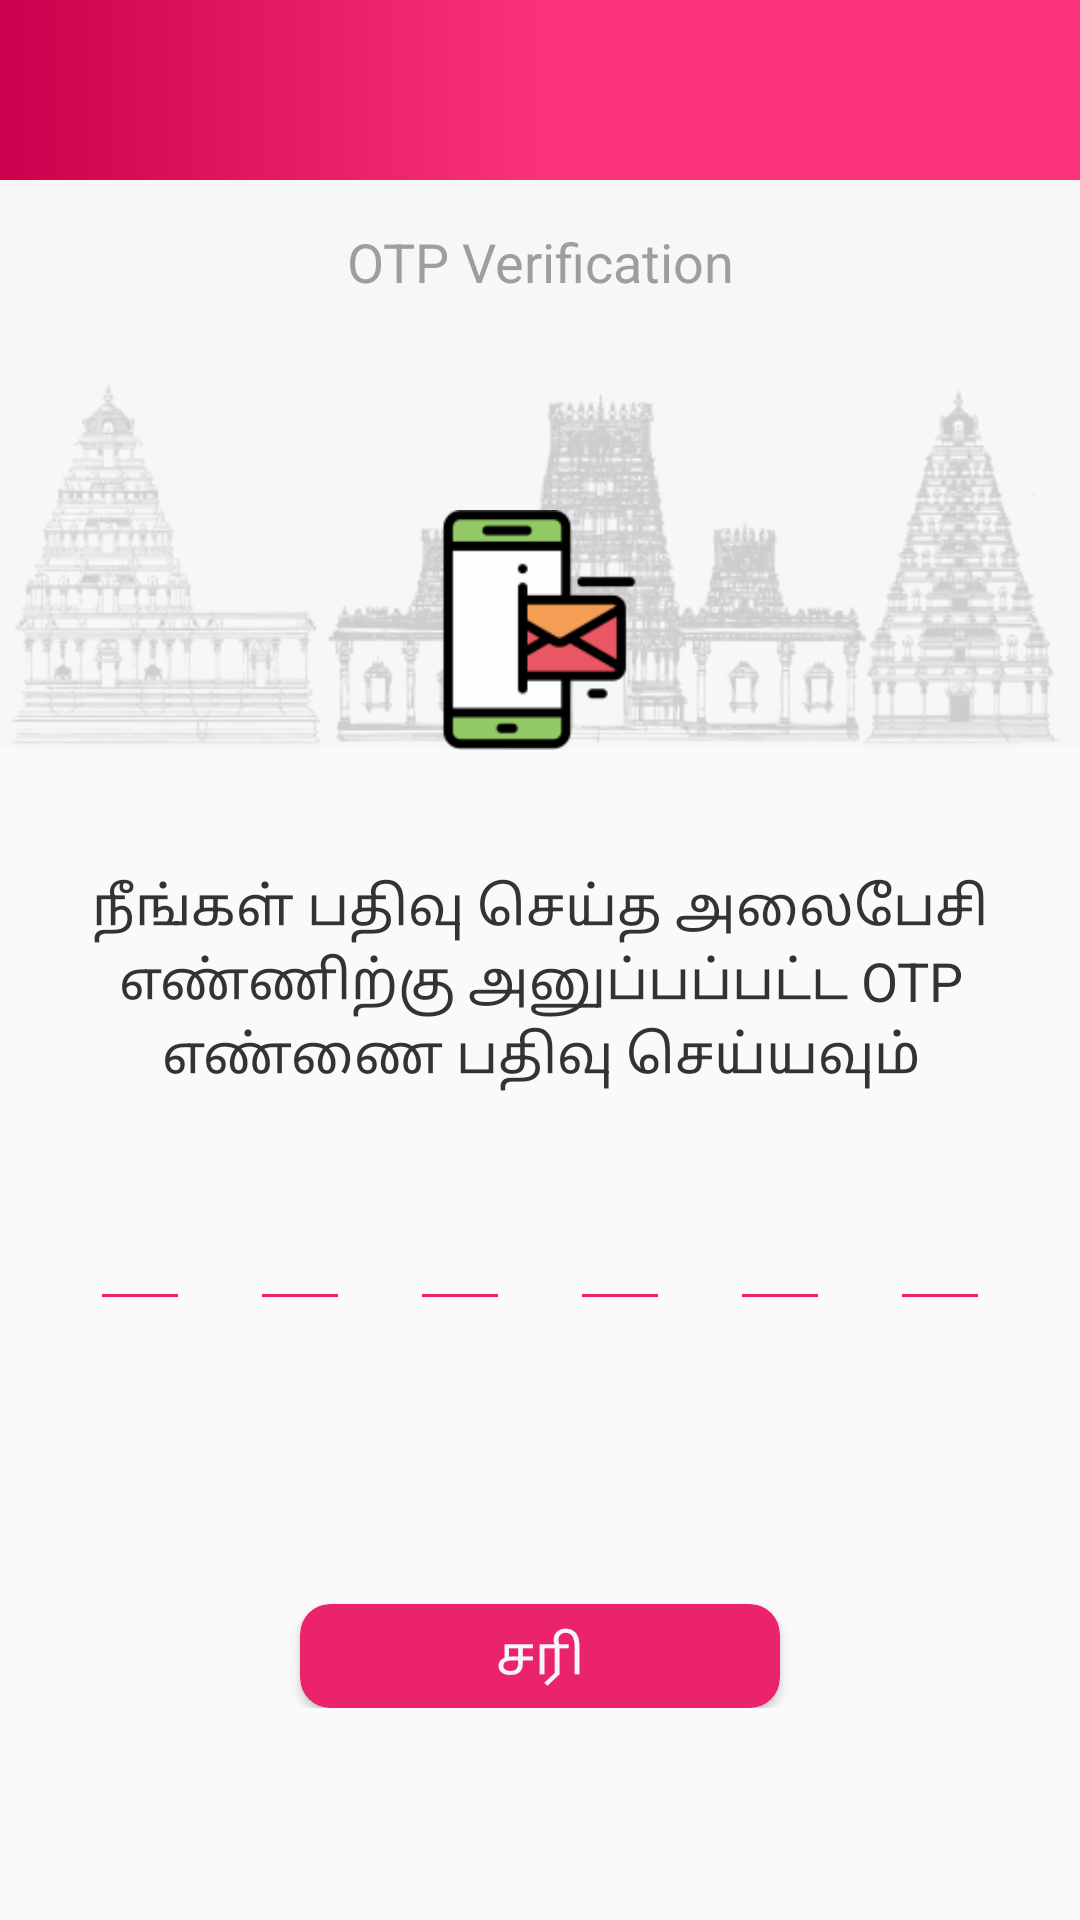

Write the Android layout XML for this screen, with the resource values it uses.
<!-- AndroidManifest.xml: application theme AppTheme -->
<!-- res/layout/layout_otp_verification.xml -->
<?xml version="1.0" encoding="utf-8"?>
<RelativeLayout xmlns:android="http://schemas.android.com/apk/res/android"
    android:layout_width="match_parent"
    android:layout_height="match_parent"
    xmlns:app="http://schemas.android.com/apk/res-auto">

    <androidx.appcompat.widget.Toolbar
        android:id="@+id/toolbar"
        android:layout_width="match_parent"
        android:layout_height="60dp"
        android:theme="@style/ToolbarColoredBackArrow"
        android:background="@drawable/toolbar_background"
        app:titleTextColor="@color/colorWhite" />

    <ScrollView
        android:layout_below="@+id/toolbar"
        android:layout_width="match_parent"
        android:layout_height="wrap_content">

        <LinearLayout
            android:layout_width="match_parent"
            android:layout_height="wrap_content"
            android:orientation="vertical">

            <RelativeLayout
                android:background="@drawable/otp_home_image"
                android:layout_width="match_parent"
                android:layout_height="@dimen/wh_180">

                <ImageView
                    android:layout_width="wrap_content"
                    android:layout_height="@dimen/wh_70"
                    android:layout_alignParentBottom="true"
                    android:layout_centerHorizontal="true"
                    android:src="@drawable/otp_home_icon2"/>

                <TextView
                    android:layout_marginTop="@dimen/wh_15"
                    android:layout_width="match_parent"
                    android:layout_height="wrap_content"
                    android:text="OTP Verification"
                    android:textColor="@color/colorTextNew"
                    android:gravity="center_horizontal"
                    android:textAppearance="?android:attr/textAppearanceMedium"/>

            </RelativeLayout>

            <TextView
                android:layout_marginTop="@dimen/wh_35"
                android:layout_width="match_parent"
                android:layout_height="wrap_content"
                android:text="நீங்கள் பதிவு செய்த அலைபேசி எண்ணிற்கு அனுப்பப்பட்ட OTP எண்ணை பதிவு செய்யவும்"
                android:textColor="@color/black"
                android:gravity="center_horizontal"
                android:textAppearance="?android:attr/textAppearanceMedium"/>


            <LinearLayout
                android:layout_width="match_parent"
                android:layout_height="match_parent"
                android:layout_gravity="center">

                <LinearLayout
                    android:layout_width="match_parent"
                    android:layout_height="match_parent"
                    android:layout_margin="@dimen/lrtbp_15"
                    android:orientation="horizontal"
                    android:weightSum="6">

                    <androidx.appcompat.widget.AppCompatEditText
                        android:id="@+id/editTextOtp1"
                        android:layout_width="match_parent"
                        android:layout_height="wrap_content"
                        android:layout_margin="@dimen/lrtbp_10"
                        android:layout_weight="1"
                        android:backgroundTint="#EB226C"
                        android:gravity="center"
                        android:importantForAutofill="no"
                        android:inputType="number"
                        android:textAppearance="?android:attr/textAppearanceLarge"
                        android:textColor="@color/black" />

                    <androidx.appcompat.widget.AppCompatEditText
                        android:id="@+id/editTextOtp2"
                        android:layout_width="match_parent"
                        android:layout_height="wrap_content"
                        android:layout_margin="@dimen/lrtbp_10"
                        android:layout_weight="1"
                        android:backgroundTint="#EB226C"
                        android:gravity="center"
                        android:importantForAutofill="no"
                        android:inputType="number"
                        android:textAppearance="?android:attr/textAppearanceLarge"
                        android:textColor="@color/black" />


                    <androidx.appcompat.widget.AppCompatEditText
                        android:id="@+id/editTextOtp3"
                        android:layout_width="match_parent"
                        android:layout_height="wrap_content"
                        android:layout_margin="@dimen/lrtbp_10"
                        android:layout_weight="1"
                        android:backgroundTint="#EB226C"
                        android:gravity="center"
                        android:importantForAutofill="no"
                        android:inputType="number"
                        android:textAppearance="?android:attr/textAppearanceLarge"
                        android:textColor="@color/black" />


                    <androidx.appcompat.widget.AppCompatEditText
                        android:id="@+id/editTextOtp4"
                        android:layout_width="match_parent"
                        android:layout_height="wrap_content"
                        android:layout_margin="@dimen/lrtbp_10"
                        android:layout_weight="1"
                        android:backgroundTint="#EB226C"
                        android:gravity="center"
                        android:importantForAutofill="no"
                        android:inputType="number"
                        android:textAppearance="?android:attr/textAppearanceLarge"
                        android:textColor="@color/black" />

                    <androidx.appcompat.widget.AppCompatEditText
                        android:id="@+id/editTextOtp5"
                        android:layout_width="match_parent"
                        android:layout_height="wrap_content"
                        android:layout_margin="@dimen/lrtbp_10"
                        android:layout_weight="1"
                        android:backgroundTint="#EB226C"
                        android:gravity="center"
                        android:importantForAutofill="no"
                        android:inputType="number"
                        android:textAppearance="?android:attr/textAppearanceLarge"
                        android:textColor="@color/black" />

                    <androidx.appcompat.widget.AppCompatEditText
                        android:id="@+id/editTextOtp6"
                        android:layout_width="match_parent"
                        android:layout_height="wrap_content"
                        android:layout_margin="@dimen/lrtbp_10"
                        android:layout_weight="1"
                        android:backgroundTint="#EB226C"
                        android:gravity="center"
                        android:importantForAutofill="no"
                        android:inputType="number"
                        android:textAppearance="?android:attr/textAppearanceLarge"
                        android:textColor="@color/black" />

                </LinearLayout>


            </LinearLayout>

            <TextView
                android:id="@+id/textResend"
                android:layout_width="match_parent"
                android:layout_height="wrap_content"
                android:textColor="@color/black"
                android:gravity="center_horizontal"
                android:textAppearance="?android:attr/textAppearanceMedium"/>


            <androidx.cardview.widget.CardView
                android:id="@+id/cardOk"
                android:layout_gravity="center"
                android:layout_marginTop="@dimen/wh_35"
                android:layout_width="@dimen/wh_120"
                android:layout_height="wrap_content"
                app:cardBackgroundColor="#EB226C"
                app:cardCornerRadius="@dimen/lrtbp_10">

                <TextView
                    android:layout_width="wrap_content"
                    android:layout_height="wrap_content"
                    android:text="சரி"
                    android:layout_gravity="center"
                    android:textColor="@color/colorWhite"
                    android:padding="@dimen/lrtbp_5"
                    android:gravity="center_horizontal"
                    android:textAppearance="?android:attr/textAppearanceMedium"/>

            </androidx.cardview.widget.CardView>


        </LinearLayout>

    </ScrollView>



</RelativeLayout>
<!-- resources referenced by this layout -->
<resources>
  <color name="black">#353233</color>
  <color name="colorTextNew">#9D9E9E</color>
  <color name="colorWhite">#f7f5f5</color>
  <dimen name="lrtbp_10">10dp</dimen>
  <dimen name="lrtbp_15">15dp</dimen>
  <dimen name="lrtbp_5">5dp</dimen>
  <dimen name="wh_120">120dp</dimen>
  <dimen name="wh_15">15dp</dimen>
  <dimen name="wh_180">180dp</dimen>
  <dimen name="wh_35">35dp</dimen>
  <dimen name="wh_70">75dp</dimen>
  <!-- drawable otp_home_icon2: png bitmap (drawable, 1707 bytes) -->
  <!-- drawable otp_home_image: png bitmap (drawable, 17139 bytes) -->
  <!-- drawable toolbar_background (drawable) -->
  <?xml version="1.0" encoding="utf-8"?>
  
  <shape xmlns:android="http://schemas.android.com/apk/res/android"
      android:shape="rectangle">
      <gradient
          android:startColor="#CC004C"
          android:centerColor="#FA327B"
          android:endColor="#FA327B"
          android:angle="360"/>
  
      <corners
          android:bottomLeftRadius="0dp"
          android:bottomRightRadius="0dp"
          android:topLeftRadius="0dp"
          android:topRightRadius="0dp"/>
  </shape>
  <style name="ToolbarColoredBackArrow" parent="AppTheme">
          <item name="android:textColorSecondary">#ffffff</item>
      </style>
  <style name="AppTheme" parent="Theme.AppCompat.Light.NoActionBar">
          
          <item name="android:windowFullscreen">true</item>
          <item name="colorPrimary">@color/colorPrimary</item>
          <item name="colorPrimaryDark">@color/colorPrimaryDark</item>
          <item name="colorAccent">#ffaa66cc</item>
      </style>
  <color name="colorPrimary">#669A01</color>
  <color name="colorPrimaryDark">#455A64</color>
</resources>
